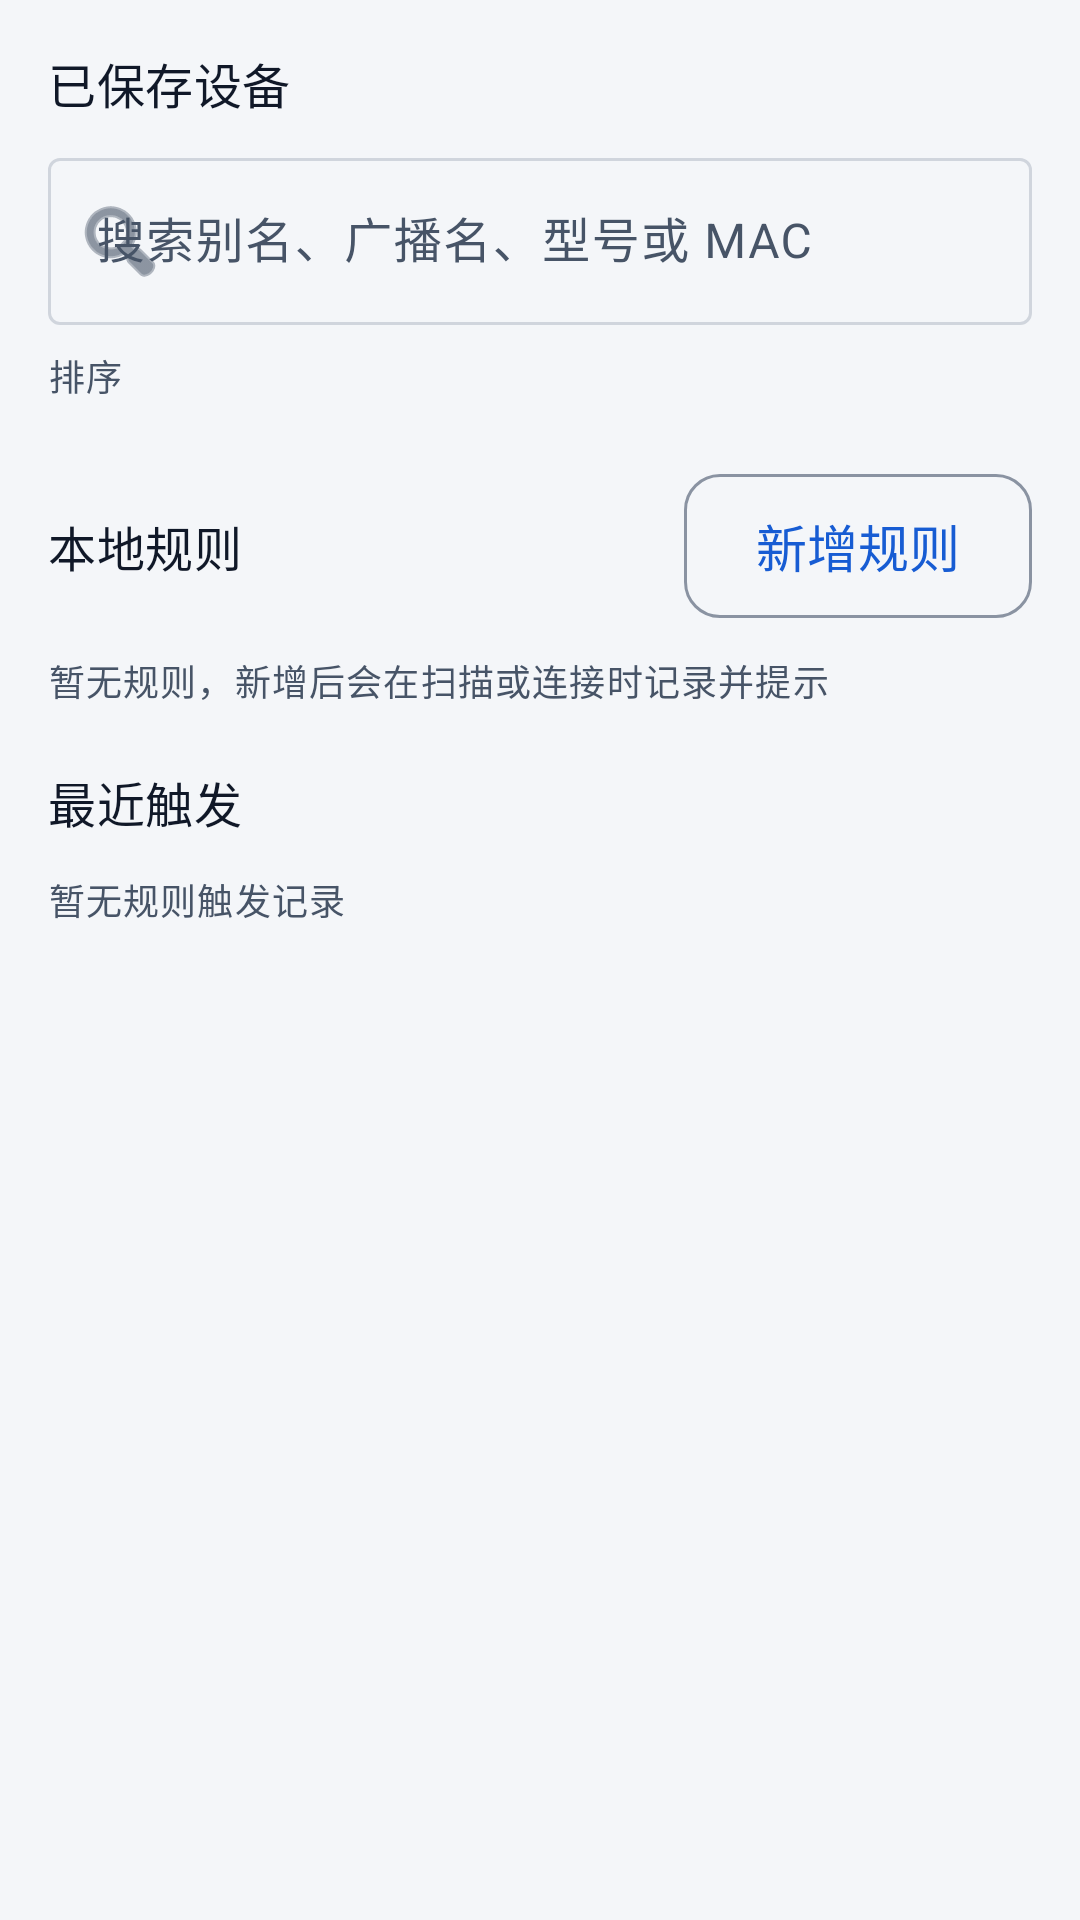

Write the Android layout XML for this screen, with the resource values it uses.
<!-- AndroidManifest.xml: application theme Theme.PKotlinApp -->
<!-- res/layout/fragment_devices.xml -->
<?xml version="1.0" encoding="utf-8"?>
<ScrollView xmlns:android="http://schemas.android.com/apk/res/android"
    xmlns:app="http://schemas.android.com/apk/res-auto"
    android:layout_width="match_parent"
    android:layout_height="match_parent"
    android:fillViewport="true">

    <LinearLayout
        android:layout_width="match_parent"
        android:layout_height="wrap_content"
        android:orientation="vertical"
        android:padding="16dp">

        <LinearLayout
            android:layout_width="match_parent"
            android:layout_height="wrap_content"
            android:gravity="center_vertical"
            android:orientation="horizontal">

            <TextView
                android:layout_width="0dp"
                android:layout_height="wrap_content"
                android:layout_weight="1"
                android:text="@string/devices_saved_title"
                android:textAppearance="?attr/textAppearanceTitleMedium" />

            <TextView
                android:id="@+id/devicesCount"
                android:layout_width="wrap_content"
                android:layout_height="wrap_content"
                android:textAppearance="?attr/textAppearanceBodySmall"
                android:textColor="@color/text_secondary" />
        </LinearLayout>

        <com.google.android.material.textfield.TextInputLayout
            android:id="@+id/searchLayout"
            android:layout_width="match_parent"
            android:layout_height="wrap_content"
            android:layout_marginTop="8dp"
            android:hint="@string/devices_search_hint"
            app:endIconMode="clear_text"
            app:startIconDrawable="@android:drawable/ic_menu_search">

            <com.google.android.material.textfield.TextInputEditText
                android:id="@+id/searchInput"
                android:layout_width="match_parent"
                android:layout_height="wrap_content"
                android:imeOptions="actionSearch"
                android:inputType="text"
                android:maxLines="1" />
        </com.google.android.material.textfield.TextInputLayout>

        <LinearLayout
            android:layout_width="match_parent"
            android:layout_height="wrap_content"
            android:layout_marginTop="8dp"
            android:gravity="center_vertical"
            android:orientation="horizontal">

            <TextView
                android:layout_width="wrap_content"
                android:layout_height="wrap_content"
                android:text="@string/devices_sort_title"
                android:textAppearance="?attr/textAppearanceBodySmall"
                android:textColor="@color/text_secondary" />

            <HorizontalScrollView
                android:layout_width="0dp"
                android:layout_height="wrap_content"
                android:layout_marginStart="8dp"
                android:layout_weight="1"
                android:scrollbars="none">

                <com.google.android.material.chip.ChipGroup
                    android:id="@+id/sortChips"
                    android:layout_width="wrap_content"
                    android:layout_height="wrap_content"
                    app:selectionRequired="true"
                    app:singleLine="true"
                    app:singleSelection="true" />
            </HorizontalScrollView>
        </LinearLayout>

        <HorizontalScrollView
            android:id="@+id/groupChipScroll"
            android:layout_width="match_parent"
            android:layout_height="wrap_content"
            android:layout_marginTop="4dp"
            android:scrollbars="none"
            android:visibility="gone">

            <com.google.android.material.chip.ChipGroup
                android:id="@+id/groupChips"
                android:layout_width="wrap_content"
                android:layout_height="wrap_content"
                app:selectionRequired="true"
                app:singleLine="true"
                app:singleSelection="true" />
        </HorizontalScrollView>

        <FrameLayout
            android:layout_width="match_parent"
            android:layout_height="wrap_content"
            android:layout_marginTop="8dp">

            <androidx.recyclerview.widget.RecyclerView
                android:id="@+id/savedList"
                android:layout_width="match_parent"
                android:layout_height="wrap_content"
                android:nestedScrollingEnabled="false" />

            <FrameLayout
                android:id="@+id/savedEmptyContainer"
                android:layout_width="match_parent"
                android:layout_height="wrap_content" />
        </FrameLayout>

        <LinearLayout
            android:layout_width="match_parent"
            android:layout_height="wrap_content"
            android:layout_marginTop="16dp"
            android:gravity="center_vertical"
            android:orientation="horizontal">

            <TextView
                android:layout_width="0dp"
                android:layout_height="wrap_content"
                android:layout_weight="1"
                android:text="@string/devices_section_rules"
                android:textAppearance="?attr/textAppearanceTitleMedium" />

            <com.google.android.material.button.MaterialButton
                android:id="@+id/addRuleButton"
                style="?attr/materialButtonOutlinedStyle"
                android:layout_width="wrap_content"
                android:layout_height="wrap_content"
                android:text="@string/rules_add" />
        </LinearLayout>

        <androidx.recyclerview.widget.RecyclerView
            android:id="@+id/rulesList"
            android:layout_width="match_parent"
            android:layout_height="wrap_content"
            android:layout_marginTop="8dp"
            android:nestedScrollingEnabled="false" />

        <TextView
            android:id="@+id/rulesEmpty"
            android:layout_width="match_parent"
            android:layout_height="wrap_content"
            android:paddingTop="4dp"
            android:paddingBottom="4dp"
            android:text="@string/rules_empty"
            android:textAppearance="?attr/textAppearanceBodySmall"
            android:textColor="@color/text_secondary" />

        <TextView
            android:layout_width="match_parent"
            android:layout_height="wrap_content"
            android:layout_marginTop="16dp"
            android:text="@string/devices_section_events"
            android:textAppearance="?attr/textAppearanceTitleMedium" />

        <androidx.recyclerview.widget.RecyclerView
            android:id="@+id/eventsList"
            android:layout_width="match_parent"
            android:layout_height="wrap_content"
            android:layout_marginTop="8dp"
            android:nestedScrollingEnabled="false" />

        <TextView
            android:id="@+id/eventsEmpty"
            android:layout_width="match_parent"
            android:layout_height="wrap_content"
            android:paddingTop="4dp"
            android:paddingBottom="4dp"
            android:text="@string/events_empty"
            android:textAppearance="?attr/textAppearanceBodySmall"
            android:textColor="@color/text_secondary" />

    </LinearLayout>

</ScrollView>
<!-- resources referenced by this layout -->
<resources>
  <color name="text_secondary">#475467</color>
  <string name="devices_saved_title">已保存设备</string>
  <string name="devices_search_hint">搜索别名、广播名、型号或 MAC</string>
  <string name="devices_section_events">最近触发</string>
  <string name="devices_section_rules">本地规则</string>
  <string name="devices_sort_title">排序</string>
  <string name="events_empty">暂无规则触发记录</string>
  <string name="rules_add">新增规则</string>
  <string name="rules_empty">暂无规则，新增后会在扫描或连接时记录并提示</string>
  <color name="canvas">#F4F6F9</color>
  <color name="primary">#175CD3</color>
  <color name="on_primary">#FFFFFF</color>
  <color name="chart_band">#E8EFFB</color>
  <color name="primary_text">#175CD3</color>
  <color name="surface">#FFFFFF</color>
  <color name="surface_sunken">#EEF1F5</color>
  <color name="text_primary">#101828</color>
  <color name="border">#D0D5DD</color>
  <color name="danger">#B42318</color>
  <color name="danger_bg">#FEF3F2</color>
  <color name="text_tertiary">#5F6A7D</color>
  <style name="Widget.App.Card" parent="Widget.Material3.CardView.Outlined">
          <item name="cardBackgroundColor">@color/surface</item>
          <item name="strokeColor">@color/divider</item>
          <item name="strokeWidth">@dimen/stroke_1</item>
          <item name="cardCornerRadius">@dimen/radius_12</item>
          <item name="cardElevation">@dimen/elevation_0</item>
          <item name="android:stateListAnimator">@null</item>
          <item name="rippleColor">@color/overlay_pressed</item>
      </style>
  <style name="Widget.App.Chip" parent="Widget.Material3.Chip.Filter">
          <item name="chipBackgroundColor">@color/chip_bg</item>
          <item name="chipStrokeColor">@color/chip_stroke</item>
          <item name="chipStrokeWidth">@dimen/stroke_1</item>
          <item name="android:textAppearance">@style/TextAppearance.App.Caption</item>
          <item name="android:textColor">@color/chip_text</item>
          <item name="chipMinHeight">@dimen/chip_h</item>
          <item name="chipCornerRadius">@dimen/radius_pill</item>
          <item name="checkedIconVisible">false</item>
      </style>
  <dimen name="button_h">48dp</dimen>
  <dimen name="touch_min">48dp</dimen>
  <style name="TextAppearance.App.Button" parent="@style/TextAppearance.App.Body">
          <item name="android:fontFamily">sans-serif-medium</item>
          <item name="android:lineSpacingExtra">0dp</item>
      </style>
  <dimen name="radius_12">12dp</dimen>
  <color name="overlay_pressed">#0F101828</color>
  <color name="border_strong">#8A93A2</color>
  <dimen name="stroke_1">1dp</dimen>
  <color name="divider">#E4E7EC</color>
  <dimen name="elevation_0">0dp</dimen>
  <style name="TextAppearance.App.Caption" parent="@android:style/TextAppearance">
          <item name="android:textSize">13sp</item>
          <item name="android:textColor">@color/text_secondary</item>
          <item name="android:fontFamily">sans-serif</item>
          <item name="android:lineSpacingExtra">5dp</item>
          <item name="android:lineSpacingMultiplier">1.0</item>
      </style>
  <dimen name="chip_h">32dp</dimen>
  <dimen name="radius_pill">999dp</dimen>
  <style name="TextAppearance.App.Body" parent="@android:style/TextAppearance">
          <item name="android:textSize">17sp</item>
          <item name="android:textColor">@color/text_primary</item>
          <item name="android:fontFamily">sans-serif</item>
          <item name="android:lineSpacingExtra">7dp</item>
          <item name="android:lineSpacingMultiplier">1.0</item>
      </style>
</resources>
